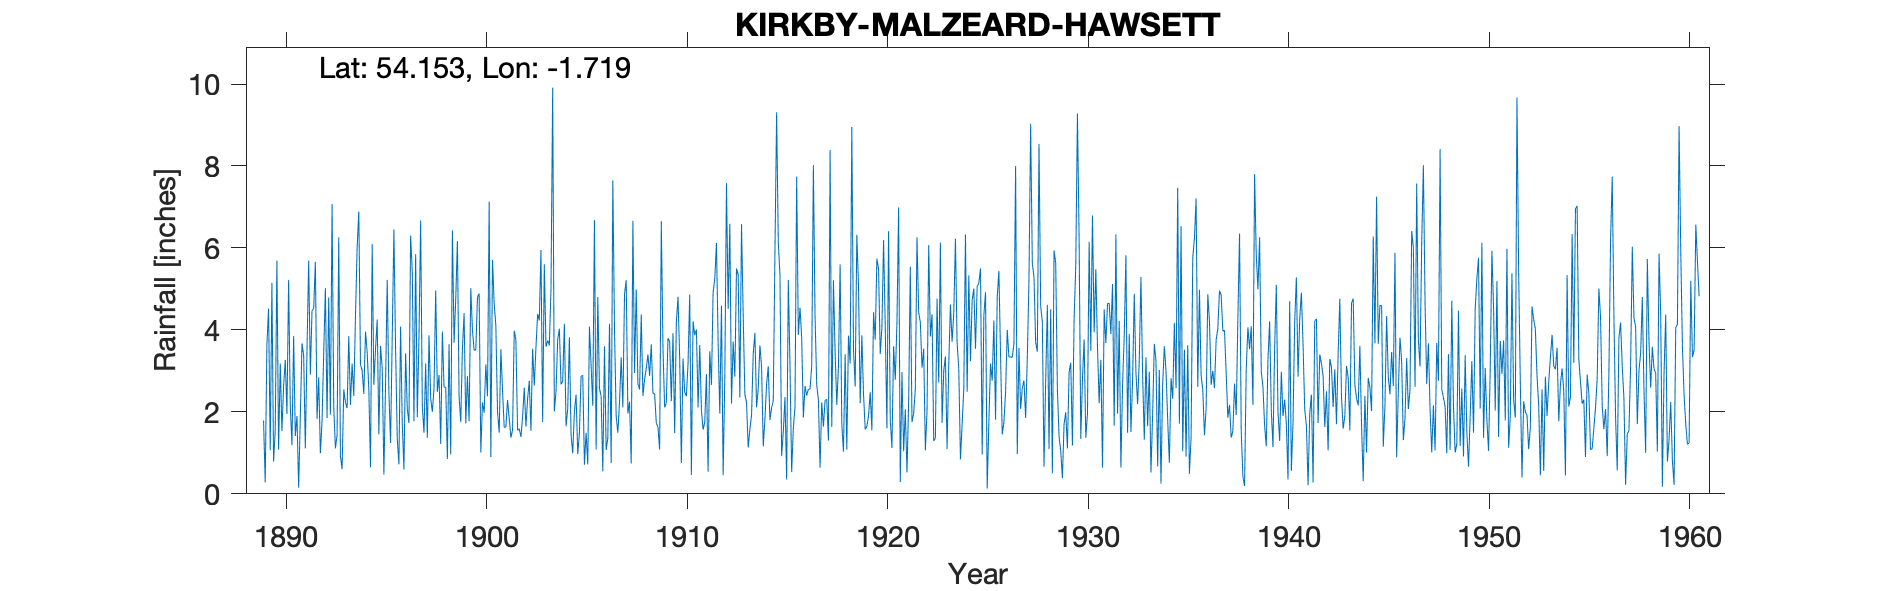

The file beside this chart, header and first rows:
KIRKBY MALZEARD HAWSET, , , , , , , , , , , , , , , , , , , , , , , 
Grid ref, SE1846673036, Long, -1.719, Lat, 54.15, Elevation, 820, ft, , , , , , , , , , , , , , , 
Station no, 3379, , , , , , , , , , , , , , , , , , , , , , 
, 1880, 1881, 1882, 1883, 1884, 1885, 1886, 1887, 1888, 1889, 1890, 1891, 1892, 1893, 1894, 1895, 1896, 1897, 1898, 1899, 1900, 1901, 1902
January, , , , , , , , , , , 5.69, 1.9, 1.83, 1.43, 6.02, 4.25, 1.36, 1.87, 2.49, 6.17, 4.79, 2, 1.55
February, , , , , , , , , , , 1.08, 0.15, 2.84, 6.26, 6.89, 1.45, 0.72, 3.82, 2.9, 2.38, 4.89, 1.49, 1.59
March, , , , , , , , , , , 3.18, 1.9, 0.99, 0.92, 3.15, 3.61, 4.08, 6.67, 1.22, 1.75, 1.01, 3.53, 1.39
April, , , , , , , , , , , 1.53, 3.67, 1.77, 0.6, 3.01, 3.08, 1.72, 2.13, 3.96, 3.55, 2.23, 2.52, 1.88
May, , , , , , , , , , 1.79, 2.63, 3.38, 3.44, 2.55, 2.44, 0.47, 0.59, 1.49, 2.6, 4.41, 1.98, 1.62, 2.59
June, , , , , , , , , , 0.28, 3.27, 1.11, 5.02, 2.23, 3.96, 2.66, 3.43, 3.18, 2.6, 1.72, 3.16, 1.63, 1.64
July, , , , , , , , , , 3.63, 1.95, 3.51, 1.85, 2.09, 3.46, 5.22, 2.08, 1.37, 0.85, 2.87, 2.38, 2.29, 2.32
August, , , , , , , , , , 4.52, 5.22, 5.69, 4.79, 3.85, 2.54, 2.48, 1.73, 3.87, 3.65, 1.77, 7.13, 1.84, 2.76
September, , , , , , , , , , 1.06, 2.16, 2.91, 1.93, 2.17, 0.65, 1.24, 6.3, 2.33, 0.96, 5.02, 0.9, 1.37, 1.54
October, , , , , , , , , , 5.15, 1.19, 4.47, 7.07, 3.18, 6.09, 3.84, 5.42, 2, 6.43, 3.99, 5.71, 1.56, 3.54
November, , , , , , , , , , 0.79, 3.85, 4.52, 2.12, 2.39, 2.66, 6.45, 1.77, 2.57, 3.69, 3.5, 4.64, 3.98, 2.64
December, , , , , , , , , , 1.56, 1.41, 5.66, 1.11, 4.33, 3.53, 3.56, 5.85, 4.96, 4.76, 3.52, 4.1, 3.75, 3.58
Total, , , , , , , , , , , 33.16, 38.87, 34.76, 32, 44.4, 38.31, 35.05, 36.26, 36.11, 40.65, 42.92, 27.58, 27.02
1933 May, , , , , , , , , , , , , , , , , , , , , , , 
